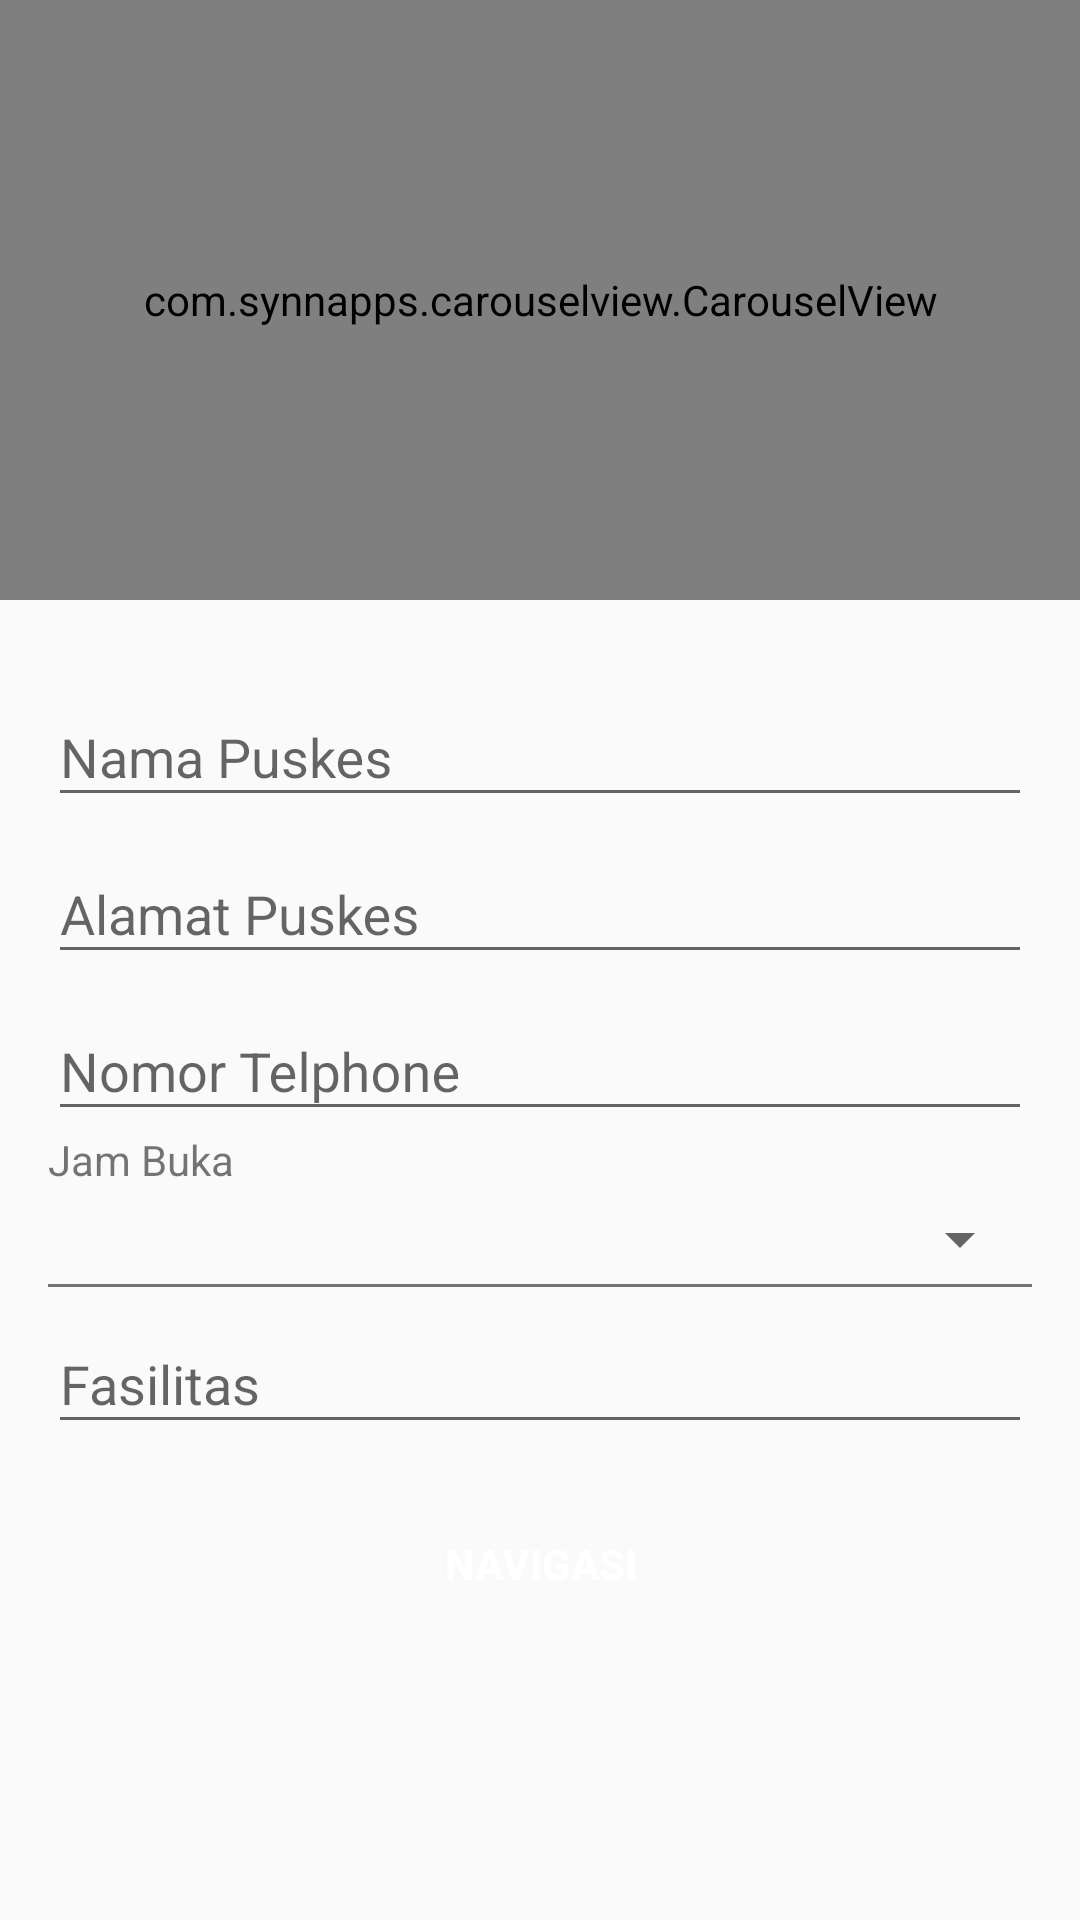

Android layout source for this screen:
<!-- AndroidManifest.xml: application theme AppTheme -->
<!-- res/layout/activity_detail_puskes_pengguna.xml -->
<?xml version="1.0" encoding="utf-8"?>
<LinearLayout xmlns:android="http://schemas.android.com/apk/res/android"
    xmlns:app="http://schemas.android.com/apk/res-auto"
    xmlns:tools="http://schemas.android.com/tools"
    android:layout_width="match_parent"
    android:layout_height="match_parent"
    android:orientation="vertical"
    tools:context=".admin.InpuData">

    <com.synnapps.carouselview.CarouselView
        android:id="@+id/carouselView"
        android:layout_width="match_parent"
        android:layout_height="200dp"
        android:background="#444"
        app:animateOnBoundary="true"
        app:autoPlay="true"
        app:fillColor="#FFFFFFFF"
        app:indicatorGravity="top"
        app:pageColor="#00000000"
        app:pageTransformInterval="1500"
        app:pageTransformer="depth"
        app:radius="6dp"
        app:slideInterval="3000"
        app:strokeColor="#FF777777"
        app:indicatorVisibility="gone"
        app:strokeWidth="1dp"/>

    <ScrollView xmlns:android="http://schemas.android.com/apk/res/android"
        android:layout_width="match_parent"
        android:layout_height="match_parent"
        android:fillViewport="true">

        <TableLayout
            android:layout_width="match_parent"
            android:layout_height="match_parent"
            android:stretchColumns="1">

            <LinearLayout
                android:layout_width="match_parent"
                android:layout_height="wrap_content"
                android:orientation="vertical"
                android:gravity="center"
                android:layout_marginTop="20dp"
                android:layout_marginBottom="25dp"
                android:layout_marginRight="16dp"
                android:layout_marginLeft="16dp"
                android:layout_gravity="center">

                <com.google.android.material.textfield.TextInputLayout
                    android:id="@+id/username_text_input_layout"
                    android:layout_width="match_parent"
                    android:layout_height="wrap_content">
                    <EditText
                        android:id="@+id/edtPetshop"
                        android:focusable="false"
                        android:layout_width="match_parent"
                        android:layout_height="wrap_content"
                        android:layout_centerHorizontal="true"
                        android:layout_centerVertical="true"
                        android:ems="10"
                        android:hint="Nama Puskes" />
                </com.google.android.material.textfield.TextInputLayout>

                <com.google.android.material.textfield.TextInputLayout
                    android:layout_width="match_parent"
                    android:layout_height="wrap_content">
                    <EditText
                        android:id="@+id/edtAlamat"
                        android:focusable="false"
                        android:layout_width="match_parent"
                        android:layout_height="wrap_content"
                        android:layout_centerHorizontal="true"
                        android:layout_centerVertical="true"
                        android:ems="10"
                        android:hint="Alamat Puskes" />
                </com.google.android.material.textfield.TextInputLayout>

                <com.google.android.material.textfield.TextInputLayout
                    android:layout_width="match_parent"
                    android:layout_height="wrap_content">
                    <EditText
                        android:id="@+id/edtNotelp"
                        android:focusable="false"
                        android:layout_width="match_parent"
                        android:layout_height="wrap_content"
                        android:layout_centerHorizontal="true"
                        android:layout_centerVertical="true"
                        android:ems="10"
                        android:hint="Nomor Telphone" />
                </com.google.android.material.textfield.TextInputLayout>

                <TextView
                    android:layout_width="match_parent"
                    android:layout_height="wrap_content"
                    android:text="Jam Buka"/>
                <Spinner
                    android:layout_width="match_parent"
                    android:layout_marginTop="5dp"
                    android:layout_height="wrap_content"
                    android:id="@+id/jamBuka"/>
                <View
                    android:layout_width="match_parent"
                    android:layout_height="0.9dp"
                    android:layout_marginTop="3dp"
                    android:background="#737373"/>


                <com.google.android.material.textfield.TextInputLayout
                    android:layout_width="match_parent"
                    android:layout_height="wrap_content">
                    <EditText
                        android:id="@+id/edtFasilitas"
                        android:focusable="false"
                        android:layout_width="match_parent"
                        android:layout_height="wrap_content"
                        android:layout_centerHorizontal="true"
                        android:layout_centerVertical="true"
                        android:ems="10"
                        android:inputType="textMultiLine"
                        android:hint="Fasilitas" />
                </com.google.android.material.textfield.TextInputLayout>


                <Button
                    android:id="@+id/goRoutes"
                    style="@style/Button1"
                    android:layout_width="342dp"
                    android:layout_height="wrap_content"
                    android:layout_gravity="center"
                    android:layout_marginTop="16dp"
                    android:text="Navigasi" />


            </LinearLayout>
        </TableLayout>
    </ScrollView>

</LinearLayout>
<!-- resources referenced by this layout -->
<resources>
  <style name="Button1" parent="Widget.AppCompat.Button.Colored">
          <item name="android:background">@drawable/button_bg1</item>
          <item name="android:minWidth">200dp</item>
          <item name="android:textColor">#FFF</item>
          <item name="android:textStyle">bold</item>
      </style>
  <style name="AppTheme" parent="Theme.AppCompat.Light.DarkActionBar">
          
          <item name="colorPrimary">@color/colorPrimary</item>
          <item name="colorPrimaryDark">@color/colorPrimaryDark</item>
          <item name="colorAccent">@color/colorAccent</item>
      </style>
  <color name="colorPrimary">#48C9B0</color>
  <color name="colorPrimaryDark">#379885</color>
  <color name="colorAccent">#EF5350</color>
</resources>
